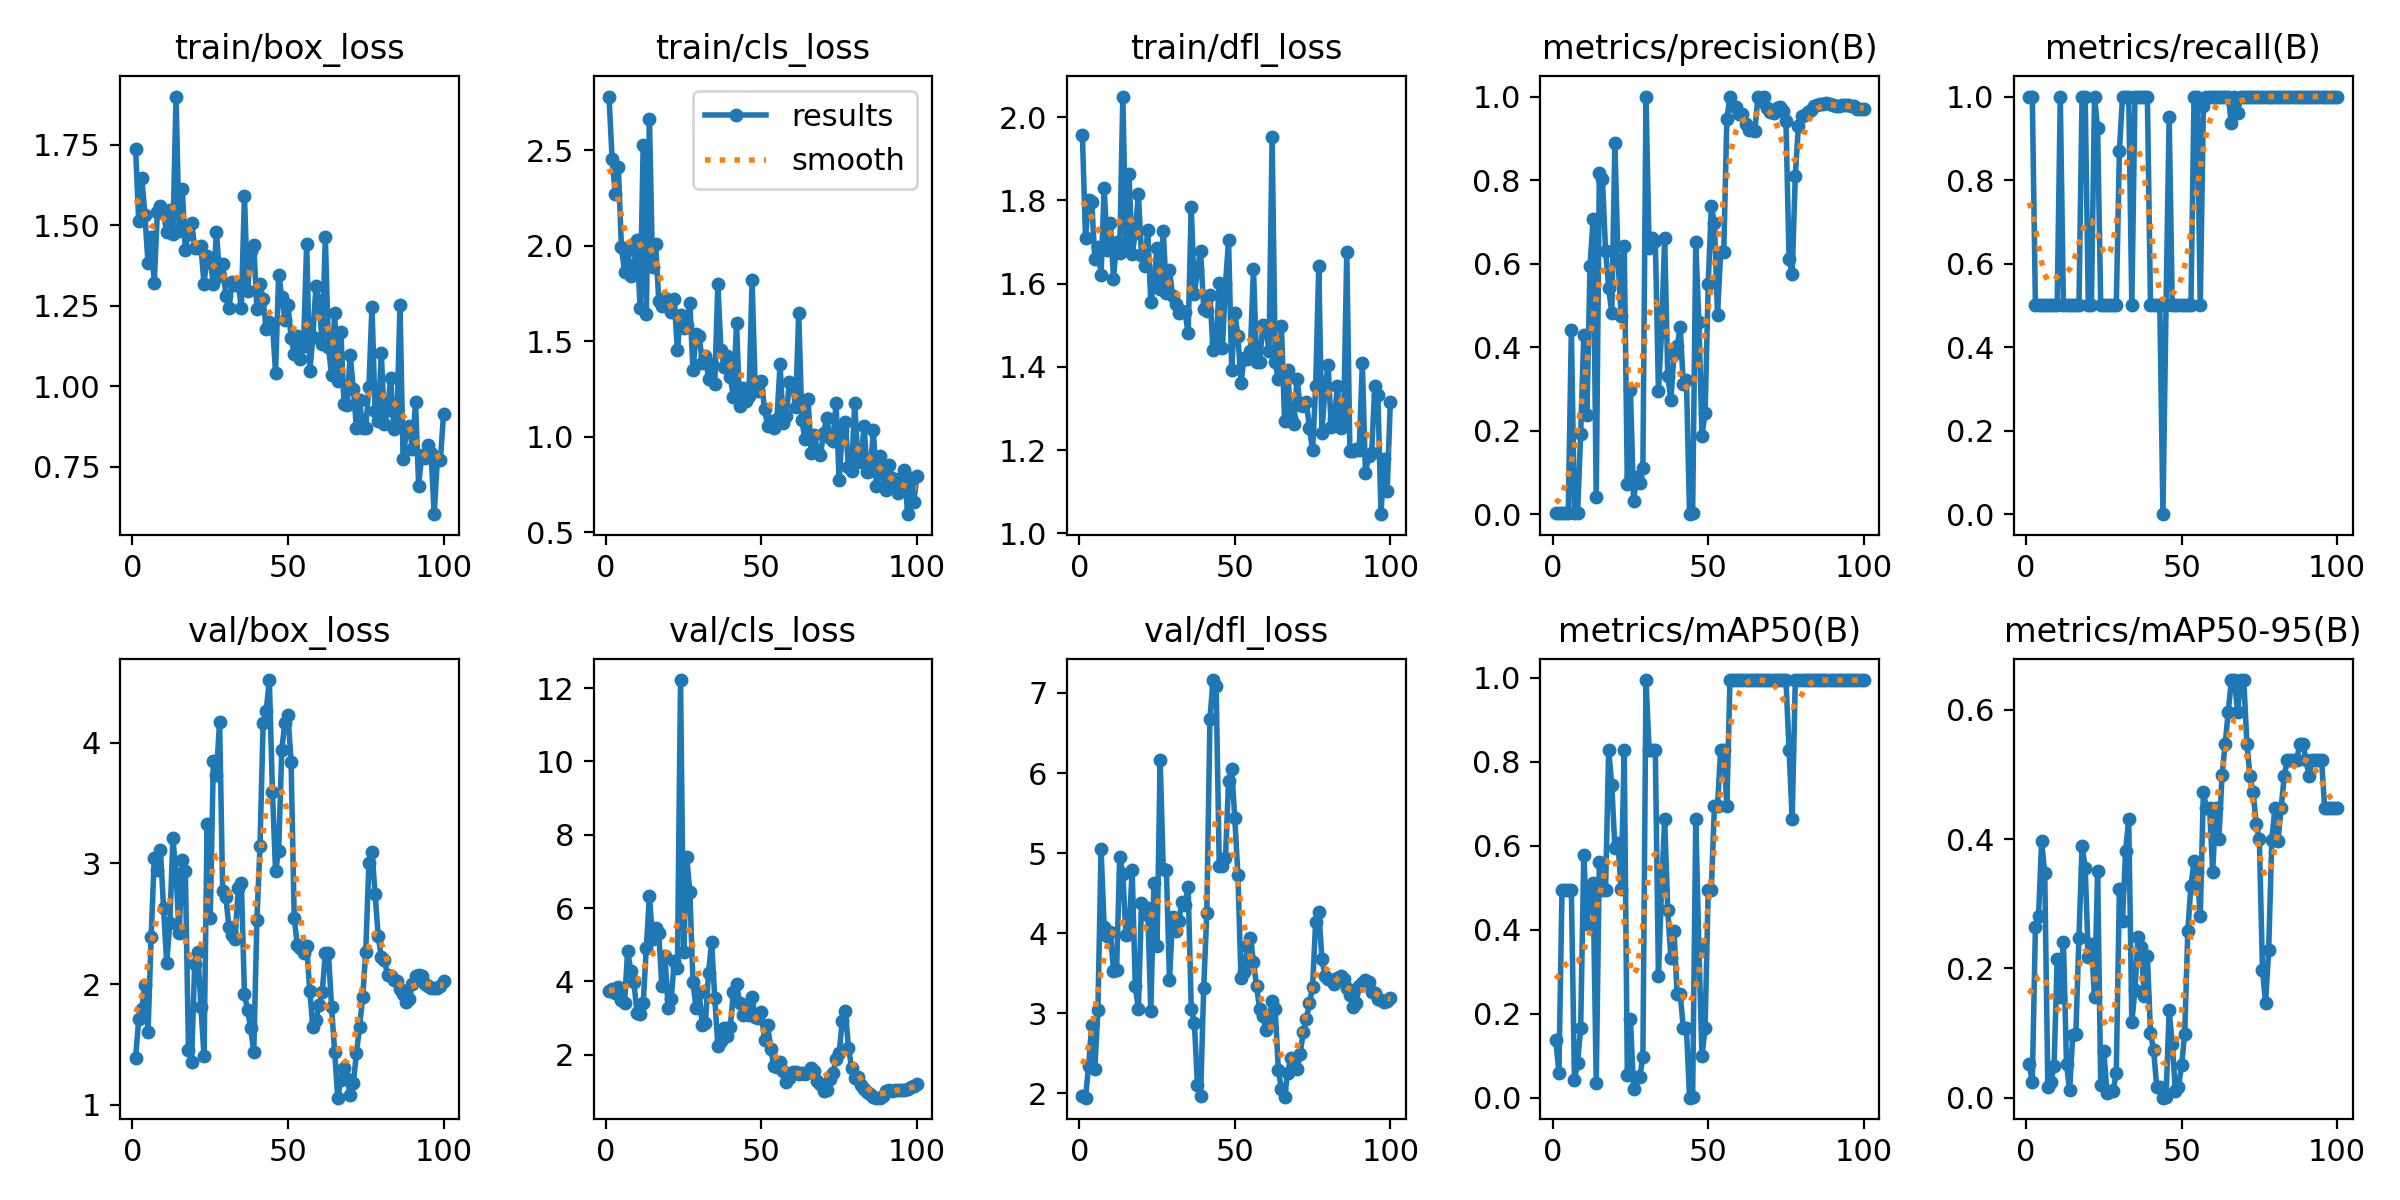

The table this chart was drawn from, first rows:
epoch, time, train/box_loss, train/cls_loss, train/dfl_loss, metrics/precision(B), metrics/recall(B), metrics/mAP50(B), metrics/mAP50-95(B), val/box_loss, val/cls_loss, val/dfl_loss, lr/pg0, lr/pg1, lr/pg2
1, 29.56, 1.738, 2.782, 1.958, 0.00333, 1, 0.1378, 0.05269, 1.388, 3.734, 1.974, 0.0001, 0.0001, 0.0001
2, 52.87, 1.513, 2.456, 1.711, 0.00333, 1, 0.05903, 0.02397, 1.706, 3.803, 1.948, 0.0002178, 0.0002178, 0.0002178
3, 75.69, 1.648, 2.27, 1.8, 0.00167, 0.5, 0.4954, 0.2643, 1.793, 3.677, 2.345, 0.0003333, 0.0003333, 0.0003333
4, 97.69, 1.531, 2.414, 1.797, 0.00167, 0.5, 0.4954, 0.2808, 1.995, 3.849, 2.858, 0.0004463, 0.0004463, 0.0004463
5, 120.5, 1.382, 1.992, 1.659, 0.00167, 0.5, 0.4954, 0.3963, 1.601, 3.5, 2.311, 0.000557, 0.000557, 0.000557
6, 142.3, 1.464, 1.865, 1.688, 0.4403, 0.5, 0.4954, 0.3468, 2.391, 3.411, 3.048, 0.0006653, 0.0006653, 0.0006653
7, 164.4, 1.32, 1.977, 1.621, 0.00167, 0.5, 0.04167, 0.01667, 3.043, 4.843, 5.054, 0.0007713, 0.0007713, 0.0007713
8, 187.7, 1.542, 1.842, 1.83, 0.00167, 0.5, 0.08292, 0.02488, 2.95, 4.287, 4.078, 0.0008749, 0.0008749, 0.0008749
9, 214.2, 1.56, 1.897, 1.681, 0.1921, 0.5, 0.1654, 0.04963, 3.108, 3.986, 3.961, 0.000976, 0.000976, 0.000976
10, 241.2, 1.535, 2.032, 1.746, 0.4286, 0.5, 0.5783, 0.2147, 2.627, 3.149, 4.012, 0.001075, 0.001075, 0.001075
11, 266, 1.479, 1.672, 1.612, 0.2368, 1, 0.4142, 0.1562, 2.175, 3.115, 3.524, 0.001171, 0.001171, 0.001171
12, 289.2, 1.547, 2.53, 1.701, 0.5936, 0.5, 0.4954, 0.2412, 2.502, 3.401, 3.547, 0.001265, 0.001265, 0.001265
13, 311.8, 1.472, 1.642, 1.674, 0.7062, 0.5, 0.5109, 0.05191, 3.211, 4.915, 4.95, 0.001357, 0.001357, 0.001357
14, 333.6, 1.9, 2.664, 2.049, 0.04043, 0.5, 0.0354, 0.01148, 2.909, 6.336, 4.737, 0.001446, 0.001446, 0.001446
15, 355.2, 1.482, 1.887, 1.694, 0.8166, 0.5, 0.5617, 0.09682, 2.421, 5.16, 3.983, 0.001533, 0.001533, 0.001533
16, 376.8, 1.613, 2.008, 1.863, 0.8023, 0.5, 0.4954, 0.09925, 3.029, 5.45, 3.993, 0.001618, 0.001618, 0.001618
17, 398.6, 1.422, 1.713, 1.67, 0.6305, 0.5, 0.4954, 0.2477, 2.936, 5.312, 4.796, 0.001683, 0.001683, 0.001683
18, 420.4, 1.474, 1.687, 1.721, 0.5422, 1, 0.8283, 0.3893, 1.454, 3.868, 3.343, 0.001663, 0.001663, 0.001663
19, 441.8, 1.509, 1.729, 1.816, 0.4817, 1, 0.745, 0.3552, 1.357, 4.688, 3.051, 0.001644, 0.001644, 0.001644
20, 463.4, 1.43, 1.718, 1.668, 0.8888, 0.5, 0.595, 0.2183, 2.17, 3.284, 4.376, 0.001624, 0.001624, 0.001624
21, 485.4, 1.429, 1.654, 1.641, 0.609, 0.5, 0.6061, 0.2381, 2.268, 3.534, 4.244, 0.001604, 0.001604, 0.001604
22, 507.3, 1.437, 1.719, 1.729, 0.4745, 1, 0.4975, 0.1553, 1.812, 4.553, 4.313, 0.001584, 0.001584, 0.001584
23, 531.6, 1.319, 1.452, 1.556, 0.6412, 0.9237, 0.8283, 0.3502, 1.403, 4.362, 3.029, 0.001564, 0.001564, 0.001564
24, 554.5, 1.406, 1.639, 1.604, 0.07121, 0.5, 0.0552, 0.01993, 3.331, 12.22, 4.623, 0.001545, 0.001545, 0.001545
25, 576.3, 1.392, 1.569, 1.686, 0.2971, 0.5, 0.1867, 0.0725, 2.548, 4.791, 3.838, 0.001525, 0.001525, 0.001525
26, 598.7, 1.316, 1.584, 1.587, 0.0325, 0.5, 0.02105, 0.00683, 3.853, 7.38, 6.165, 0.001505, 0.001505, 0.001505
27, 620.8, 1.48, 1.7, 1.725, 0.08865, 0.5, 0.04992, 0.00998, 3.737, 6.439, 4.797, 0.001485, 0.001485, 0.001485
28, 642.5, 1.344, 1.348, 1.578, 0.07351, 0.5, 0.04992, 0.00998, 4.176, 3.971, 4.794, 0.001465, 0.001465, 0.001465
29, 664, 1.38, 1.538, 1.633, 0.1097, 0.5, 0.09639, 0.03856, 2.769, 3.269, 3.417, 0.001446, 0.001446, 0.001446
30, 685.6, 1.282, 1.528, 1.57, 1, 0.869, 0.995, 0.3233, 2.721, 3.693, 4.204, 0.001426, 0.001426, 0.001426
31, 706.9, 1.243, 1.388, 1.552, 0.638, 1, 0.8283, 0.2734, 2.477, 2.802, 4.028, 0.001406, 0.001406, 0.001406
32, 728.2, 1.322, 1.424, 1.529, 0.6622, 1, 0.8283, 0.382, 2.405, 2.871, 4.149, 0.001386, 0.001386, 0.001386
33, 749.5, 1.315, 1.302, 1.535, 0.6542, 1, 0.8283, 0.4312, 2.377, 4.237, 4.39, 0.001366, 0.001366, 0.001366
34, 771.1, 1.318, 1.381, 1.531, 0.296, 0.5, 0.29, 0.1165, 2.794, 5.063, 4.35, 0.001347, 0.001347, 0.001347
35, 792.9, 1.245, 1.274, 1.48, 0.4356, 1, 0.4975, 0.1668, 2.839, 3.556, 4.575, 0.001327, 0.001327, 0.001327
36, 814.5, 1.592, 1.801, 1.785, 0.6609, 1, 0.6633, 0.2487, 1.919, 2.245, 3.058, 0.001307, 0.001307, 0.001307
37, 836.2, 1.296, 1.453, 1.575, 0.3315, 1, 0.4475, 0.2337, 1.783, 2.387, 2.883, 0.001287, 0.001287, 0.001287
38, 858.2, 1.421, 1.365, 1.634, 0.2738, 1, 0.3317, 0.1575, 1.634, 2.734, 2.111, 0.001267, 0.001267, 0.001267
39, 879.9, 1.438, 1.423, 1.679, 0.384, 1, 0.398, 0.2189, 1.435, 2.506, 1.964, 0.001248, 0.001248, 0.001248
40, 901.5, 1.24, 1.313, 1.539, 0.4022, 0.5, 0.248, 0.09958, 2.531, 2.764, 3.312, 0.001228, 0.001228, 0.001228
41, 923.1, 1.318, 1.208, 1.533, 0.4479, 0.5, 0.248, 0.07438, 3.148, 3.699, 4.257, 0.001208, 0.001208, 0.001208
42, 944.8, 1.271, 1.595, 1.573, 0.3114, 0.5, 0.1654, 0.01654, 4.162, 3.929, 6.671, 0.001188, 0.001188, 0.001188
43, 966.4, 1.178, 1.163, 1.44, 0.3225, 0.5, 0.1654, 0.01654, 4.267, 3.422, 7.161, 0.001168, 0.001168, 0.001168
44, 987.9, 1.201, 1.253, 1.458, 0, 0, 0, 0, 4.521, 3.092, 7.086, 0.001149, 0.001149, 0.001149
45, 1009, 1.192, 1.189, 1.601, 0.00167, 0.5, 0.00256, 0.00051, 3.595, 3.28, 4.838, 0.001129, 0.001129, 0.001129
46, 1031, 1.042, 1.212, 1.445, 0.6506, 0.9517, 0.6633, 0.1351, 2.934, 3.078, 4.845, 0.001109, 0.001109, 0.001109
47, 1053, 1.347, 1.82, 1.599, 0.4604, 0.5, 0.3586, 0.08281, 3.106, 3.565, 4.94, 0.001089, 0.001089, 0.001089
48, 1074, 1.278, 1.264, 1.704, 0.188, 0.5, 0.09948, 0.0105, 3.944, 3.022, 5.902, 0.001069, 0.001069, 0.001069
49, 1096, 1.207, 1.239, 1.392, 0.2422, 0.5, 0.1655, 0.01702, 4.167, 3.011, 6.055, 0.00105, 0.00105, 0.00105
50, 1118, 1.252, 1.294, 1.528, 0.5504, 0.5, 0.4955, 0.04982, 4.231, 3.163, 5.435, 0.00103, 0.00103, 0.00103
51, 1140, 1.15, 1.143, 1.474, 0.7375, 0.5, 0.4955, 0.0991, 3.838, 2.391, 4.726, 0.00101, 0.00101, 0.00101
52, 1161, 1.1, 1.059, 1.362, 0.6967, 0.5, 0.695, 0.2581, 2.545, 2.807, 3.436, 0.0009902, 0.0009902, 0.0009902
53, 1183, 1.157, 1.084, 1.422, 0.4766, 0.5, 0.695, 0.3276, 2.324, 2.156, 3.516, 0.0009704, 0.0009704, 0.0009704
54, 1205, 1.085, 1.048, 1.419, 0.628, 1, 0.8283, 0.3658, 2.298, 1.686, 3.844, 0.0009506, 0.0009506, 0.0009506
55, 1227, 1.126, 1.094, 1.437, 0.6269, 1, 0.8283, 0.3495, 2.255, 1.679, 3.939, 0.0009308, 0.0009308, 0.0009308
56, 1248, 1.443, 1.379, 1.636, 0.9471, 0.5, 0.695, 0.281, 2.316, 1.804, 3.644, 0.000911, 0.000911, 0.000911
57, 1270, 1.046, 1.072, 1.413, 1, 0.9776, 0.995, 0.4724, 1.942, 1.561, 3.341, 0.0008912, 0.0008912, 0.0008912
58, 1291, 1.155, 1.108, 1.412, 0.9765, 1, 0.995, 0.4474, 1.645, 1.267, 3.052, 0.0008714, 0.0008714, 0.0008714
59, 1313, 1.312, 1.289, 1.499, 0.9757, 1, 0.995, 0.4475, 1.7, 1.362, 2.968, 0.0008516, 0.0008516, 0.0008516
60, 1334, 1.266, 1.273, 1.492, 0.9586, 1, 0.995, 0.3495, 1.827, 1.519, 2.799, 0.0008318, 0.0008318, 0.0008318
... 40 more rows
